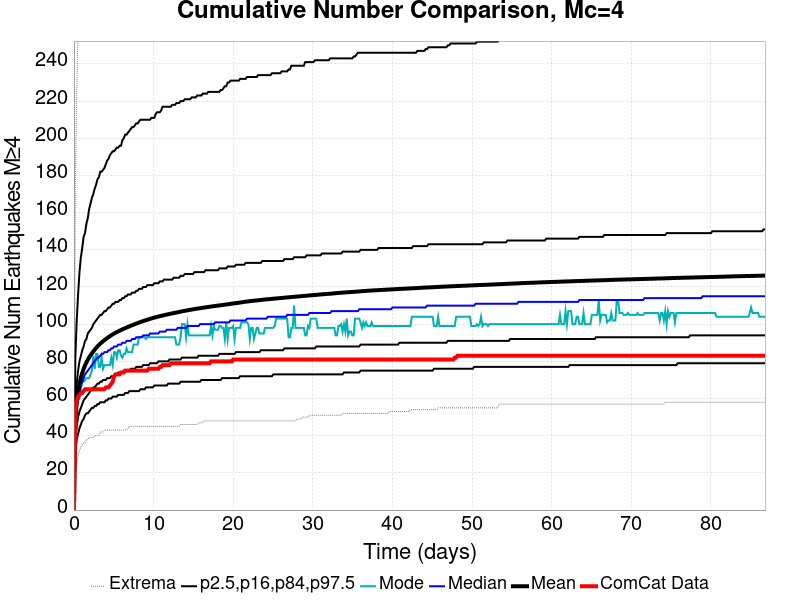

Values plotted in this chart, from the file beside it:
Time (days), ComCat Data, Simulation Mean, Simulation Median, Simulation Mode, Simulation Minimum, Simulation Maximum, 2.5 %-ile, 16 %-ile, 84 %-ile, 97.5 %-ile
0.0, 0.0, 0.0, 0.0, 0.0, 0.0, 0.0, 0.0, 0.0, 0.0, 0.0
0.174, 54.0, 47.88, 46.0, 44.0, 19.0, 174.0, 31.0, 38.0, 56.0, 82.0
0.3479, 59.0, 57.92, 55.0, 58.0, 25.0, 223.0, 38.0, 45.0, 68.0, 102.0
0.5219, 61.0, 63.81, 60.0, 59.0, 29.0, 260.0, 41.0, 50.0, 75.0, 116.0
0.6958, 62.0, 67.94, 64.0, 60.0, 32.0, 276.0, 44.0, 53.0, 80.0, 128.0
0.8698, 63.0, 71.17, 67.0, 65.0, 34.0, 285.0, 46.0, 55.0, 83.0, 136.0
1.044, 63.0, 73.77, 69.0, 69.0, 35.0, 297.0, 48.0, 57.0, 86.0, 141.0
1.218, 64.0, 75.92, 71.0, 69.0, 36.0, 305.0, 49.0, 59.0, 88.0, 147.0
1.392, 65.0, 77.78, 73.0, 70.0, 36.0, 317.0, 51.0, 60.0, 91.0, 149.0
1.566, 65.0, 79.42, 74.0, 71.0, 38.0, 319.0, 52.0, 61.0, 92.0, 154.0
1.74, 65.0, 80.85, 75.0, 71.0, 38.0, 325.0, 52.0, 62.0, 95.0, 157.0
1.913, 65.0, 82.15, 76.0, 71.0, 39.0, 326.0, 53.0, 63.0, 96.0, 162.0
2.087, 65.0, 83.25, 77.0, 73.0, 39.0, 328.0, 54.0, 64.0, 97.0, 165.0
2.261, 65.0, 84.35, 78.0, 75.0, 39.0, 332.0, 55.0, 65.0, 98.0, 168.0
2.435, 65.0, 85.33, 79.0, 83.0, 39.0, 336.0, 55.0, 66.0, 100.0, 170.0
2.609, 65.0, 86.31, 80.0, 76.0, 40.0, 337.0, 56.0, 66.0, 101.0, 173.0
2.783, 65.0, 87.16, 81.0, 84.0, 40.0, 341.0, 56.0, 67.0, 102.0, 175.0
2.957, 65.0, 88.01, 82.0, 84.0, 40.0, 342.0, 57.0, 68.0, 103.0, 178.0
3.131, 65.0, 88.8, 82.0, 77.0, 40.0, 344.0, 57.0, 68.0, 104.0, 179.0
3.305, 65.0, 89.51, 83.0, 77.0, 42.0, 348.0, 58.0, 69.0, 105.0, 182.0
3.479, 65.0, 90.17, 84.0, 82.0, 42.0, 349.0, 58.0, 69.0, 105.0, 182.0
3.653, 65.0, 90.78, 84.0, 76.0, 42.0, 351.0, 58.0, 70.0, 106.0, 183.0
3.827, 65.0, 91.41, 85.0, 78.0, 43.0, 353.0, 58.0, 70.0, 107.0, 184.0
4.001, 66.0, 91.97, 85.0, 78.0, 43.0, 354.0, 59.0, 70.0, 107.0, 186.0
4.175, 66.0, 92.52, 85.0, 78.0, 43.0, 355.0, 59.0, 71.0, 108.0, 188.0
4.349, 66.0, 93.04, 86.0, 78.0, 43.0, 357.0, 60.0, 71.0, 109.0, 189.0
4.523, 67.0, 93.55, 86.0, 78.0, 43.0, 360.0, 60.0, 71.0, 109.0, 191.0
4.697, 68.0, 94.07, 87.0, 82.0, 43.0, 363.0, 60.0, 72.0, 110.0, 192.0
4.871, 69.0, 94.53, 87.0, 78.0, 43.0, 366.0, 61.0, 72.0, 111.0, 193.0
5.045, 72.0, 94.95, 88.0, 85.0, 43.0, 371.0, 61.0, 72.0, 111.0, 193.0
5.219, 73.0, 95.37, 88.0, 85.0, 43.0, 374.0, 61.0, 73.0, 112.0, 194.0
5.392, 73.0, 95.73, 88.0, 82.0, 43.0, 374.0, 61.0, 73.0, 112.0, 195.0
5.566, 73.0, 96.13, 89.0, 86.0, 43.0, 375.0, 62.0, 74.0, 112.0, 195.0
5.74, 73.0, 96.5, 89.0, 86.0, 43.0, 375.0, 62.0, 74.0, 113.0, 196.0
5.914, 74.0, 96.87, 89.0, 83.0, 43.0, 375.0, 62.0, 74.0, 113.0, 196.0
6.088, 74.0, 97.21, 90.0, 82.0, 43.0, 375.0, 62.0, 74.0, 114.0, 199.0
6.262, 74.0, 97.55, 90.0, 84.0, 43.0, 376.0, 62.0, 75.0, 114.0, 200.0
6.436, 75.0, 97.85, 90.0, 84.0, 43.0, 376.0, 63.0, 75.0, 115.0, 202.0
6.61, 75.0, 98.16, 91.0, 87.0, 43.0, 378.0, 63.0, 75.0, 115.0, 202.0
6.784, 75.0, 98.5, 91.0, 85.0, 44.0, 379.0, 63.0, 75.0, 116.0, 203.0
6.958, 75.0, 98.82, 91.0, 85.0, 45.0, 380.0, 64.0, 75.0, 116.0, 204.0
7.132, 75.0, 99.15, 91.0, 85.0, 45.0, 380.0, 64.0, 76.0, 116.0, 205.0
7.306, 75.0, 99.44, 92.0, 85.0, 45.0, 381.0, 64.0, 76.0, 117.0, 206.0
7.48, 75.0, 99.71, 92.0, 89.0, 45.0, 386.0, 64.0, 76.0, 117.0, 206.0
7.654, 75.0, 100, 92.0, 89.0, 45.0, 388.0, 64.0, 76.0, 117.0, 207.0
7.828, 75.0, 100.3, 93.0, 89.0, 45.0, 389.0, 64.0, 77.0, 118.0, 208.0
8.002, 75.0, 100.6, 93.0, 89.0, 45.0, 396.0, 64.0, 77.0, 118.0, 208.0
8.176, 75.0, 100.9, 93.0, 93.0, 45.0, 396.0, 64.0, 77.0, 119.0, 209.0
8.35, 75.0, 101.2, 93.0, 93.0, 45.0, 398.0, 65.0, 77.0, 119.0, 210.0
8.524, 75.0, 101.4, 93.0, 93.0, 45.0, 400.0, 65.0, 77.0, 119.0, 210.0
8.698, 75.0, 101.7, 94.0, 93.0, 45.0, 400.0, 65.0, 78.0, 120.0, 210.0
8.871, 75.0, 101.9, 94.0, 93.0, 45.0, 400.0, 65.0, 78.0, 120.0, 210.0
9.045, 75.0, 102.2, 94.0, 92.0, 45.0, 400.0, 66.0, 78.0, 120.0, 210.0
9.219, 75.0, 102.4, 94.0, 93.0, 45.0, 403.0, 66.0, 78.0, 121.0, 210.0
9.393, 76.0, 102.6, 94.0, 93.0, 45.0, 405.0, 66.0, 78.0, 121.0, 210.0
9.567, 76.0, 102.9, 95.0, 93.0, 45.0, 408.0, 66.0, 79.0, 121.0, 210.0
9.741, 76.0, 103.1, 95.0, 93.0, 45.0, 409.0, 66.0, 79.0, 121.0, 211.0
9.915, 76.0, 103.3, 95.0, 93.0, 45.0, 410.0, 66.0, 79.0, 121.0, 211.0
10.09, 76.0, 103.5, 95.0, 93.0, 45.0, 412.0, 67.0, 79.0, 122.0, 211.0
10.26, 76.0, 103.7, 95.0, 93.0, 45.0, 413.0, 67.0, 79.0, 122.0, 213.0
... 440 more rows
